Labelled photos from "supervised_split", an image-classification folder in DongCiLu/BioGAN. The possible labels are: non rosette, rosette.

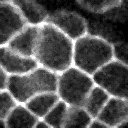
Label: non rosette

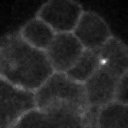
Label: non rosette

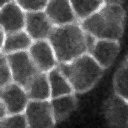
Label: rosette

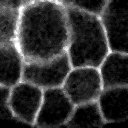
Label: non rosette

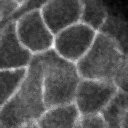
Label: non rosette

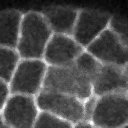
Label: non rosette
